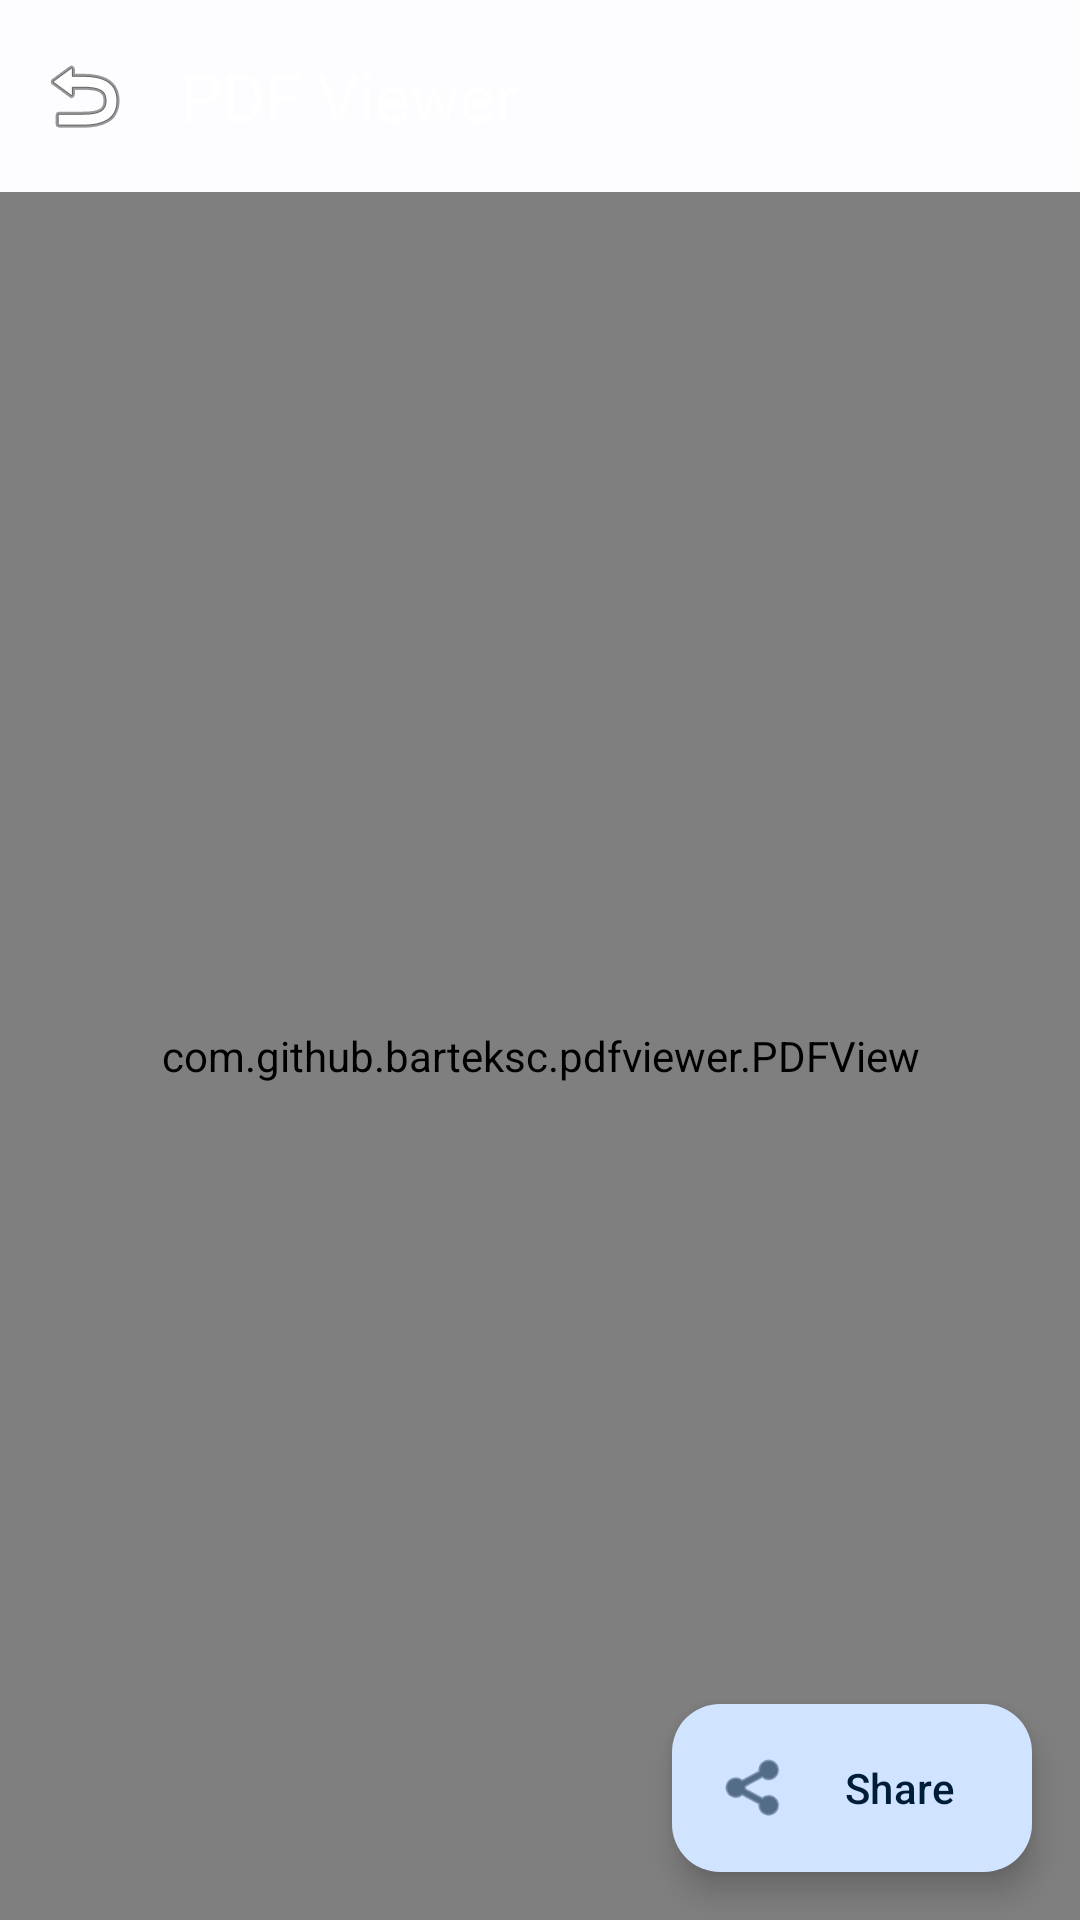

Produce the Android XML layout that renders to this screen, including the resource entries it uses.
<!-- AndroidManifest.xml: activity theme Theme.ScanPro -->
<!-- res/layout/activity_pdf_viewer.xml -->
<?xml version="1.0" encoding="utf-8"?>
<androidx.coordinatorlayout.widget.CoordinatorLayout xmlns:android="http://schemas.android.com/apk/res/android"
    xmlns:app="http://schemas.android.com/apk/res-auto"
    xmlns:tools="http://schemas.android.com/tools"
    android:layout_width="match_parent"
    android:layout_height="match_parent"
    tools:context=".PDFViewerActivity">

    <com.google.android.material.appbar.AppBarLayout
        android:layout_width="match_parent"
        android:layout_height="wrap_content">

        <com.google.android.material.appbar.MaterialToolbar
            android:id="@+id/toolbar"
            android:layout_width="match_parent"
            android:layout_height="?attr/actionBarSize"
            app:navigationIcon="@android:drawable/ic_menu_revert"
            app:title="@string/pdf_viewer"
            app:titleTextColor="@color/white" />

    </com.google.android.material.appbar.AppBarLayout>

    <com.github.barteksc.pdfviewer.PDFView
        android:id="@+id/pdfView"
        android:layout_width="match_parent"
        android:layout_height="match_parent"
        app:layout_behavior="@string/appbar_scrolling_view_behavior" />

    <com.google.android.material.floatingactionbutton.ExtendedFloatingActionButton
        android:id="@+id/fabShare"
        android:layout_width="wrap_content"
        android:layout_height="wrap_content"
        android:layout_gravity="bottom|end"
        android:layout_margin="16dp"
        android:contentDescription="@string/share"
        android:text="@string/share"
        app:icon="@android:drawable/ic_menu_share" />

</androidx.coordinatorlayout.widget.CoordinatorLayout>
<!-- resources referenced by this layout -->
<resources>
  <color name="white">#FFFFFF</color>
  <string name="pdf_viewer">PDF Viewer</string>
  <string name="share">Share</string>
  <style name="Theme.ScanPro" parent="Base.Theme.ScanPro" />
  <style name="Base.Theme.ScanPro" parent="Theme.Material3.DayNight.NoActionBar">
          
          <item name="colorPrimary">@color/md_theme_light_primary</item>
          <item name="colorOnPrimary">@color/md_theme_light_onPrimary</item>
          <item name="colorPrimaryContainer">@color/md_theme_light_primaryContainer</item>
          <item name="colorOnPrimaryContainer">@color/md_theme_light_onPrimaryContainer</item>
          
          
          <item name="colorSecondary">@color/md_theme_light_secondary</item>
          <item name="colorOnSecondary">@color/md_theme_light_onSecondary</item>
          <item name="colorSecondaryContainer">@color/md_theme_light_secondaryContainer</item>
          <item name="colorOnSecondaryContainer">@color/md_theme_light_onSecondaryContainer</item>
          
          
          <item name="colorTertiary">@color/md_theme_light_tertiary</item>
          <item name="colorOnTertiary">@color/md_theme_light_onTertiary</item>
          <item name="colorTertiaryContainer">@color/md_theme_light_tertiaryContainer</item>
          <item name="colorOnTertiaryContainer">@color/md_theme_light_onTertiaryContainer</item>
          
          
          <item name="colorError">@color/md_theme_light_error</item>
          <item name="colorErrorContainer">@color/md_theme_light_errorContainer</item>
          <item name="colorOnError">@color/md_theme_light_onError</item>
          <item name="colorOnErrorContainer">@color/md_theme_light_onErrorContainer</item>
          
          
          <item name="android:colorBackground">@color/md_theme_light_background</item>
          <item name="colorOnBackground">@color/md_theme_light_onBackground</item>
          
          
          <item name="colorSurface">@color/md_theme_light_surface</item>
          <item name="colorOnSurface">@color/md_theme_light_onSurface</item>
          <item name="colorSurfaceVariant">@color/md_theme_light_surfaceVariant</item>
          <item name="colorOnSurfaceVariant">@color/md_theme_light_onSurfaceVariant</item>
          
          
          <item name="colorOutline">@color/md_theme_light_outline</item>
          
          
          <item name="android:statusBarColor">@color/md_theme_light_primary</item>
      </style>
  <color name="md_theme_light_primary">#1976D2</color>
  <color name="md_theme_light_onPrimary">#FFFFFF</color>
  <color name="md_theme_light_primaryContainer">#D1E4FF</color>
  <color name="md_theme_light_onPrimaryContainer">#001D36</color>
  <color name="md_theme_light_secondary">#FF5722</color>
  <color name="md_theme_light_onSecondary">#FFFFFF</color>
  <color name="md_theme_light_secondaryContainer">#FFDAD6</color>
  <color name="md_theme_light_onSecondaryContainer">#410002</color>
  <color name="md_theme_light_tertiary">#7D5260</color>
  <color name="md_theme_light_onTertiary">#FFFFFF</color>
  <color name="md_theme_light_tertiaryContainer">#FFD8E4</color>
  <color name="md_theme_light_onTertiaryContainer">#31111D</color>
  <color name="md_theme_light_error">#B3261E</color>
  <color name="md_theme_light_errorContainer">#F9DEDC</color>
  <color name="md_theme_light_onError">#FFFFFF</color>
  <color name="md_theme_light_onErrorContainer">#8C1D18</color>
  <color name="md_theme_light_background">#FDFCFF</color>
  <color name="md_theme_light_onBackground">#1A1C1E</color>
  <color name="md_theme_light_surface">#FDFCFF</color>
  <color name="md_theme_light_onSurface">#1A1C1E</color>
  <color name="md_theme_light_surfaceVariant">#DFE2EB</color>
  <color name="md_theme_light_onSurfaceVariant">#43474E</color>
  <color name="md_theme_light_outline">#73777F</color>
</resources>
